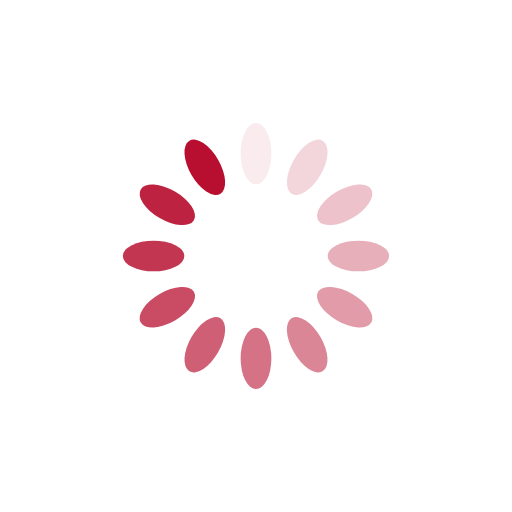
t = 0.00 s
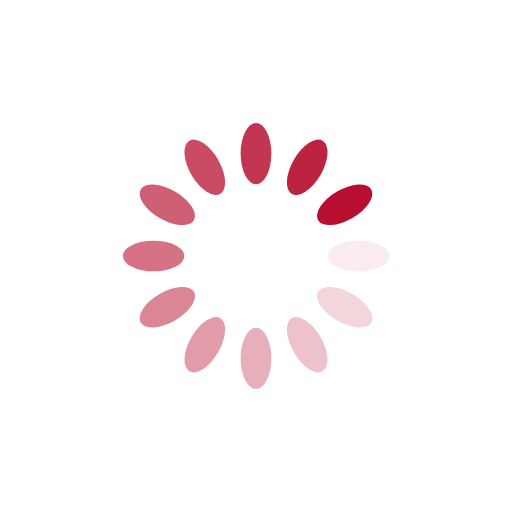
t = 0.25 s
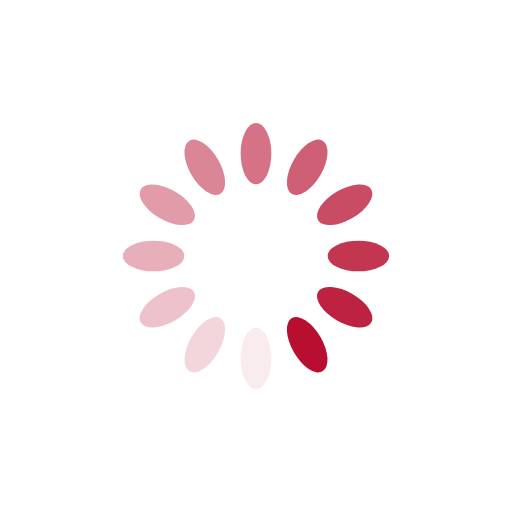
t = 0.50 s
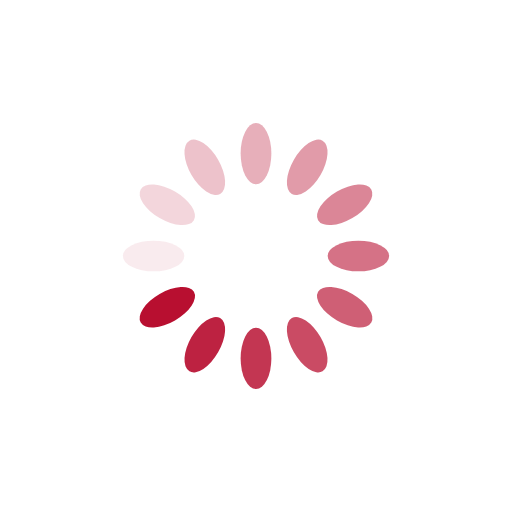
t = 0.75 s

The animated SVG that drew these frames (rendered in a browser with its animation timeline set to each time). Animation: 12 SMIL elements (animate=12); one cycle of 1.00 s, repeats indefinitely.

<?xml version="1.0" encoding="utf-8"?>
<svg xmlns="http://www.w3.org/2000/svg" xmlns:xlink="http://www.w3.org/1999/xlink" style="margin: auto; background: none; display: block; shape-rendering: auto;" width="200px" height="200px" viewBox="0 0 100 100" preserveAspectRatio="xMidYMid">
<g transform="rotate(0 50 50)">
  <rect x="47" y="24" rx="3" ry="6" width="6" height="12" fill="#b80f30">
    <animate attributeName="opacity" values="1;0" keyTimes="0;1" dur="1s" begin="-0.9166666666666666s" repeatCount="indefinite"></animate>
  </rect>
</g><g transform="rotate(30 50 50)">
  <rect x="47" y="24" rx="3" ry="6" width="6" height="12" fill="#b80f30">
    <animate attributeName="opacity" values="1;0" keyTimes="0;1" dur="1s" begin="-0.8333333333333334s" repeatCount="indefinite"></animate>
  </rect>
</g><g transform="rotate(60 50 50)">
  <rect x="47" y="24" rx="3" ry="6" width="6" height="12" fill="#b80f30">
    <animate attributeName="opacity" values="1;0" keyTimes="0;1" dur="1s" begin="-0.75s" repeatCount="indefinite"></animate>
  </rect>
</g><g transform="rotate(90 50 50)">
  <rect x="47" y="24" rx="3" ry="6" width="6" height="12" fill="#b80f30">
    <animate attributeName="opacity" values="1;0" keyTimes="0;1" dur="1s" begin="-0.6666666666666666s" repeatCount="indefinite"></animate>
  </rect>
</g><g transform="rotate(120 50 50)">
  <rect x="47" y="24" rx="3" ry="6" width="6" height="12" fill="#b80f30">
    <animate attributeName="opacity" values="1;0" keyTimes="0;1" dur="1s" begin="-0.5833333333333334s" repeatCount="indefinite"></animate>
  </rect>
</g><g transform="rotate(150 50 50)">
  <rect x="47" y="24" rx="3" ry="6" width="6" height="12" fill="#b80f30">
    <animate attributeName="opacity" values="1;0" keyTimes="0;1" dur="1s" begin="-0.5s" repeatCount="indefinite"></animate>
  </rect>
</g><g transform="rotate(180 50 50)">
  <rect x="47" y="24" rx="3" ry="6" width="6" height="12" fill="#b80f30">
    <animate attributeName="opacity" values="1;0" keyTimes="0;1" dur="1s" begin="-0.4166666666666667s" repeatCount="indefinite"></animate>
  </rect>
</g><g transform="rotate(210 50 50)">
  <rect x="47" y="24" rx="3" ry="6" width="6" height="12" fill="#b80f30">
    <animate attributeName="opacity" values="1;0" keyTimes="0;1" dur="1s" begin="-0.3333333333333333s" repeatCount="indefinite"></animate>
  </rect>
</g><g transform="rotate(240 50 50)">
  <rect x="47" y="24" rx="3" ry="6" width="6" height="12" fill="#b80f30">
    <animate attributeName="opacity" values="1;0" keyTimes="0;1" dur="1s" begin="-0.25s" repeatCount="indefinite"></animate>
  </rect>
</g><g transform="rotate(270 50 50)">
  <rect x="47" y="24" rx="3" ry="6" width="6" height="12" fill="#b80f30">
    <animate attributeName="opacity" values="1;0" keyTimes="0;1" dur="1s" begin="-0.16666666666666666s" repeatCount="indefinite"></animate>
  </rect>
</g><g transform="rotate(300 50 50)">
  <rect x="47" y="24" rx="3" ry="6" width="6" height="12" fill="#b80f30">
    <animate attributeName="opacity" values="1;0" keyTimes="0;1" dur="1s" begin="-0.08333333333333333s" repeatCount="indefinite"></animate>
  </rect>
</g><g transform="rotate(330 50 50)">
  <rect x="47" y="24" rx="3" ry="6" width="6" height="12" fill="#b80f30">
    <animate attributeName="opacity" values="1;0" keyTimes="0;1" dur="1s" begin="0s" repeatCount="indefinite"></animate>
  </rect>
</g>
<!-- [ldio] generated by https://loading.io/ --></svg>
